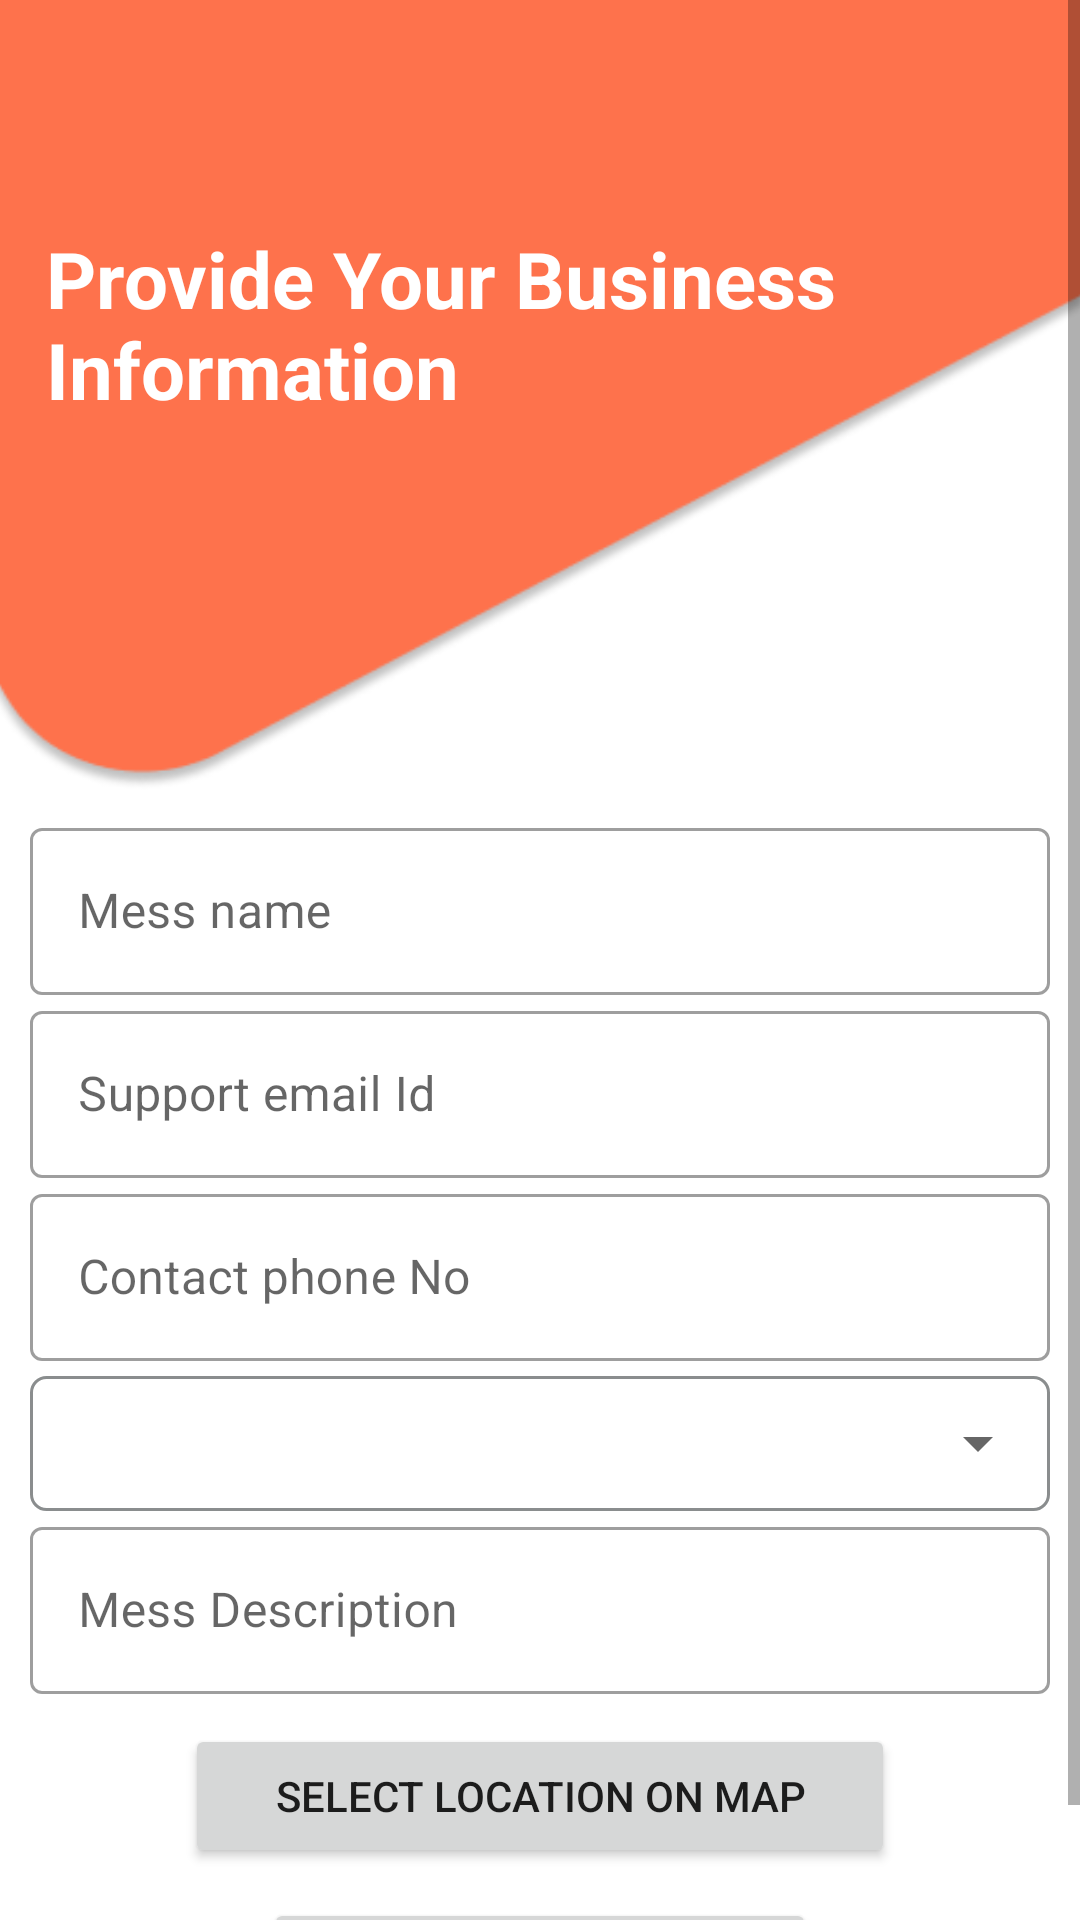

The Android layout XML behind this screen, and the referenced resources:
<!-- AndroidManifest.xml: application theme Theme.PreetyMeal -->
<!-- res/layout/activity_mess_info_register.xml -->
<?xml version="1.0" encoding="utf-8"?>
<ScrollView xmlns:android="http://schemas.android.com/apk/res/android"
    xmlns:app="http://schemas.android.com/apk/res-auto"
    xmlns:tools="http://schemas.android.com/tools"
    android:layout_width="match_parent"
    android:layout_height="match_parent"
    android:orientation="vertical"
    tools:context=".activity.businessAccount.MessInfoRegisterActivity">

    <LinearLayout
        android:layout_width="match_parent"
        android:layout_height="wrap_content"
        android:orientation="vertical">


        <LinearLayout
            android:layout_width="match_parent"
            android:layout_height="280dp"
            android:layout_marginStart="-5dp"
            android:layout_marginTop="-5dp"
            android:layout_marginEnd="-5dp"
            android:layout_marginBottom="-5dp"
            android:background="@drawable/login_bg"
            android:elevation="10dp"
            android:orientation="vertical">

            <TextView
                android:layout_width="wrap_content"
                android:layout_height="wrap_content"
                android:layout_marginStart="20dp"
                android:layout_marginTop="80dp"
                android:text="Provide Your Business Information"
                android:textColor="@color/white"
                android:textSize="26sp"
                android:textStyle="bold" />

        </LinearLayout>

        <com.google.android.material.textfield.TextInputLayout
            android:id="@+id/RegMessNameLayout"
            style="@style/Widget.MaterialComponents.TextInputLayout.OutlinedBox"
            android:layout_width="match_parent"
            android:layout_height="wrap_content"
            android:layout_marginHorizontal="10dp">

            <com.google.android.material.textfield.TextInputEditText
                android:id="@+id/RegMessName"
                android:layout_width="match_parent"
                android:layout_height="wrap_content"
                android:autofillHints="name"
                android:hint="Mess name"
                android:inputType="textPersonName" />

        </com.google.android.material.textfield.TextInputLayout>

        <com.google.android.material.textfield.TextInputLayout
            android:id="@+id/RegMessEmailLayout"
            style="@style/Widget.MaterialComponents.TextInputLayout.OutlinedBox"
            android:layout_width="match_parent"
            android:layout_height="wrap_content"
            android:layout_marginHorizontal="10dp">

            <com.google.android.material.textfield.TextInputEditText
                android:id="@+id/RegMessEmail"
                android:layout_width="match_parent"
                android:layout_height="wrap_content"
                android:autofillHints="emailAddress"
                android:hint="Support email Id"
                android:inputType="textEmailAddress" />

        </com.google.android.material.textfield.TextInputLayout>

        <com.google.android.material.textfield.TextInputLayout
            android:id="@+id/RegMessPhoneNoLayout"
            style="@style/Widget.MaterialComponents.TextInputLayout.OutlinedBox"
            android:layout_width="match_parent"
            android:layout_height="wrap_content"
            android:layout_marginHorizontal="10dp">

            <com.google.android.material.textfield.TextInputEditText
                android:id="@+id/RegMessPhoneNo"
                android:layout_width="match_parent"
                android:layout_height="wrap_content"
                android:autofillHints="phone"
                android:hint="Contact phone No"
                android:inputType="phone"
                android:maxLength="10" />

        </com.google.android.material.textfield.TextInputLayout>

        <LinearLayout
            android:layout_width="match_parent"
            android:layout_height="wrap_content"
            android:layout_marginHorizontal="10dp"
            android:layout_marginTop="5dp"
            android:background="@drawable/stroke_bg">
            <Spinner
                android:id="@+id/MessTypeSpinner"
                android:layout_width="match_parent"
                android:layout_height="45dp"/>
        </LinearLayout>


        <com.google.android.material.textfield.TextInputLayout
            android:id="@+id/RegMessDescriptionLayout"
            style="@style/Widget.MaterialComponents.TextInputLayout.OutlinedBox"
            android:layout_width="match_parent"
            android:layout_height="wrap_content"
            android:layout_marginHorizontal="10dp">

            <com.google.android.material.textfield.TextInputEditText
                android:id="@+id/RegMessDescription"
                android:layout_width="match_parent"
                android:layout_height="wrap_content"
                android:hint="Mess Description"
                android:inputType="text"/>

        </com.google.android.material.textfield.TextInputLayout>

        <Button
            android:id="@+id/MessLocationPickerBtn"
            android:layout_width="wrap_content"
            android:layout_height="wrap_content"
            android:layout_gravity="center"
            android:layout_marginTop="10dp"
            android:paddingHorizontal="30dp"
            android:text="Select Location On Map"
            app:cornerRadius="15dp" />

        <TextView
            android:id="@+id/RegMessAddressTextView"
            android:layout_width="match_parent"
            android:layout_height="wrap_content"
            android:layout_marginHorizontal="10dp"
            android:textColor="@color/black"
            android:textStyle="bold"
            android:visibility="gone"/>



        <Button
            android:id="@+id/businessRegisterBtn"
            android:layout_width="wrap_content"
            android:layout_height="wrap_content"
            android:layout_gravity="center"
            android:layout_marginTop="10dp"
            android:paddingHorizontal="60dp"
            android:text="Register"
            app:cornerRadius="15dp" />


    </LinearLayout>

</ScrollView>
<!-- resources referenced by this layout -->
<resources>
  <color name="black">#FF000000</color>
  <color name="white">#FFFFFFFF</color>
  <!-- drawable login_bg: png bitmap (drawable, 14140 bytes) -->
  <!-- drawable stroke_bg (drawable) -->
  <?xml version="1.0" encoding="utf-8"?>
  <shape xmlns:android="http://schemas.android.com/apk/res/android">
  <stroke android:color="#8A272D2F"
      android:width="1dp"
      />
      <corners android:radius="5dp"/>
  </shape>
  <style name="Theme.PreetyMeal" parent="Theme.MaterialComponents.DayNight.NoActionBar">
          
          <item name="colorPrimary">@color/purple_500</item>
          <item name="colorPrimaryVariant">@color/purple_700</item>
          <item name="colorOnPrimary">@color/white</item>
          
          <item name="colorSecondary">@color/teal_200</item>
          <item name="colorSecondaryVariant">@color/teal_700</item>
          <item name="colorOnSecondary">@color/black</item>
          
          <item name="android:statusBarColor">?attr/colorPrimaryVariant</item>
          
      </style>
  <color name="purple_500">#FE724C</color>
  <color name="purple_700">#FE724C</color>
  <color name="teal_200">#FFC529</color>
  <color name="teal_700">#FFC529</color>
</resources>
